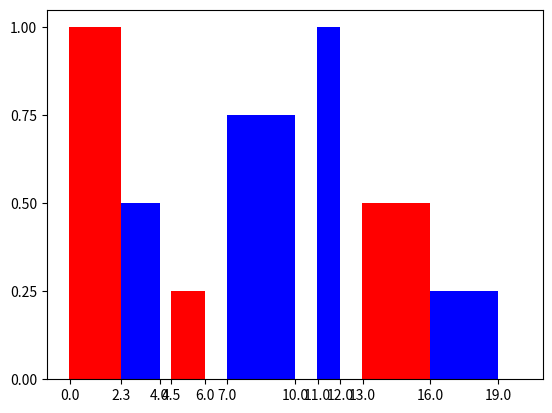

This figure's Python source:
import numpy as np
import matplotlib.pyplot as plt

# [[label1, worstcom1, period1, invocations1],
#  [label2, worstcom2, period2, invocations2]]
# [[frequencies]]

# [[label1, instances1]
#  [label2, instances2]]
# where instances:
# [[start,stop,frequency], [start,stop,frequency], [start,stop,frequency]]

"""
make an x linspace from 0 to the end of the last task with a certain resolution
make arrays with of the length of that x array filled with 0, then 
for the ranges where a task is (between start and stop) , fill that range with the frequency value
"""


def change_range(arr, start, stop, val):
	# Change values in the numpy array in arr in the range of start and stop with val
	rang = np.arange(round(start), round(stop), 1, dtype=int)

	for x in rang:
		arr[x] = val
	return arr


def make_yval(ranges, res, xrange):
	# Takes the instance array and returns the array containing the values for each instance of time
	taskval = np.zeros(xrange.size)

	for i, item in enumerate(ranges):
		taskval = change_range(taskval, item[0]/res, item[1]/res, item[2])

	return taskval


# taskval = np.zeros(xrng.size)
#
# for i, item in enumerate(task1):
# 	taskval = change_range(taskval, item[0]/resolution, item[1]/resolution, item[2])
# 	print(taskval)

# item = np.array([0, 2.3, 1])
# test = np.arange(0, 30, 1)
# test = change_range(test, item[0]/resolution, item[1]/resolution, 4)


# yval1 = [0, 1, 1, 0, 0, 0, 0, .5, .5, .5, .5, 0, 0, 0, 0, 0, 1, 1, 1, 1]
# yval2 = [0, 0, 0, .5, .5, .5, .5, 0, 0, 0, 0, 0, .25, .25, .25, .25, 0, 0, 0, 0]

resolution = 0.01
xrng = np.arange(0, 20, resolution)

task1 = np.array([[0, 2.3, 1], [4.5, 6, 0.25], [13, 16, 0.5]])
task2 = np.array([[2.3, 4, 0.5], [7, 10, 0.75], [11,12,1], [16,19,0.25]])

yval1 = make_yval(task1, resolution, xrng)
yval2 = make_yval(task2, resolution, xrng)

ax1 = plt.subplot()
ax1.set_xticks([0, 2.3, 4, 4.5, 6, 7, 10, 11, 12, 13, 16, 19])
ax1.set_yticks([0, .25, .5, .75, 1])

plt.bar(xrng, yval1, width=resolution, align="center", color='red')
plt.bar(xrng, yval2, width=resolution, align="center", color='blue')

plt.show()
